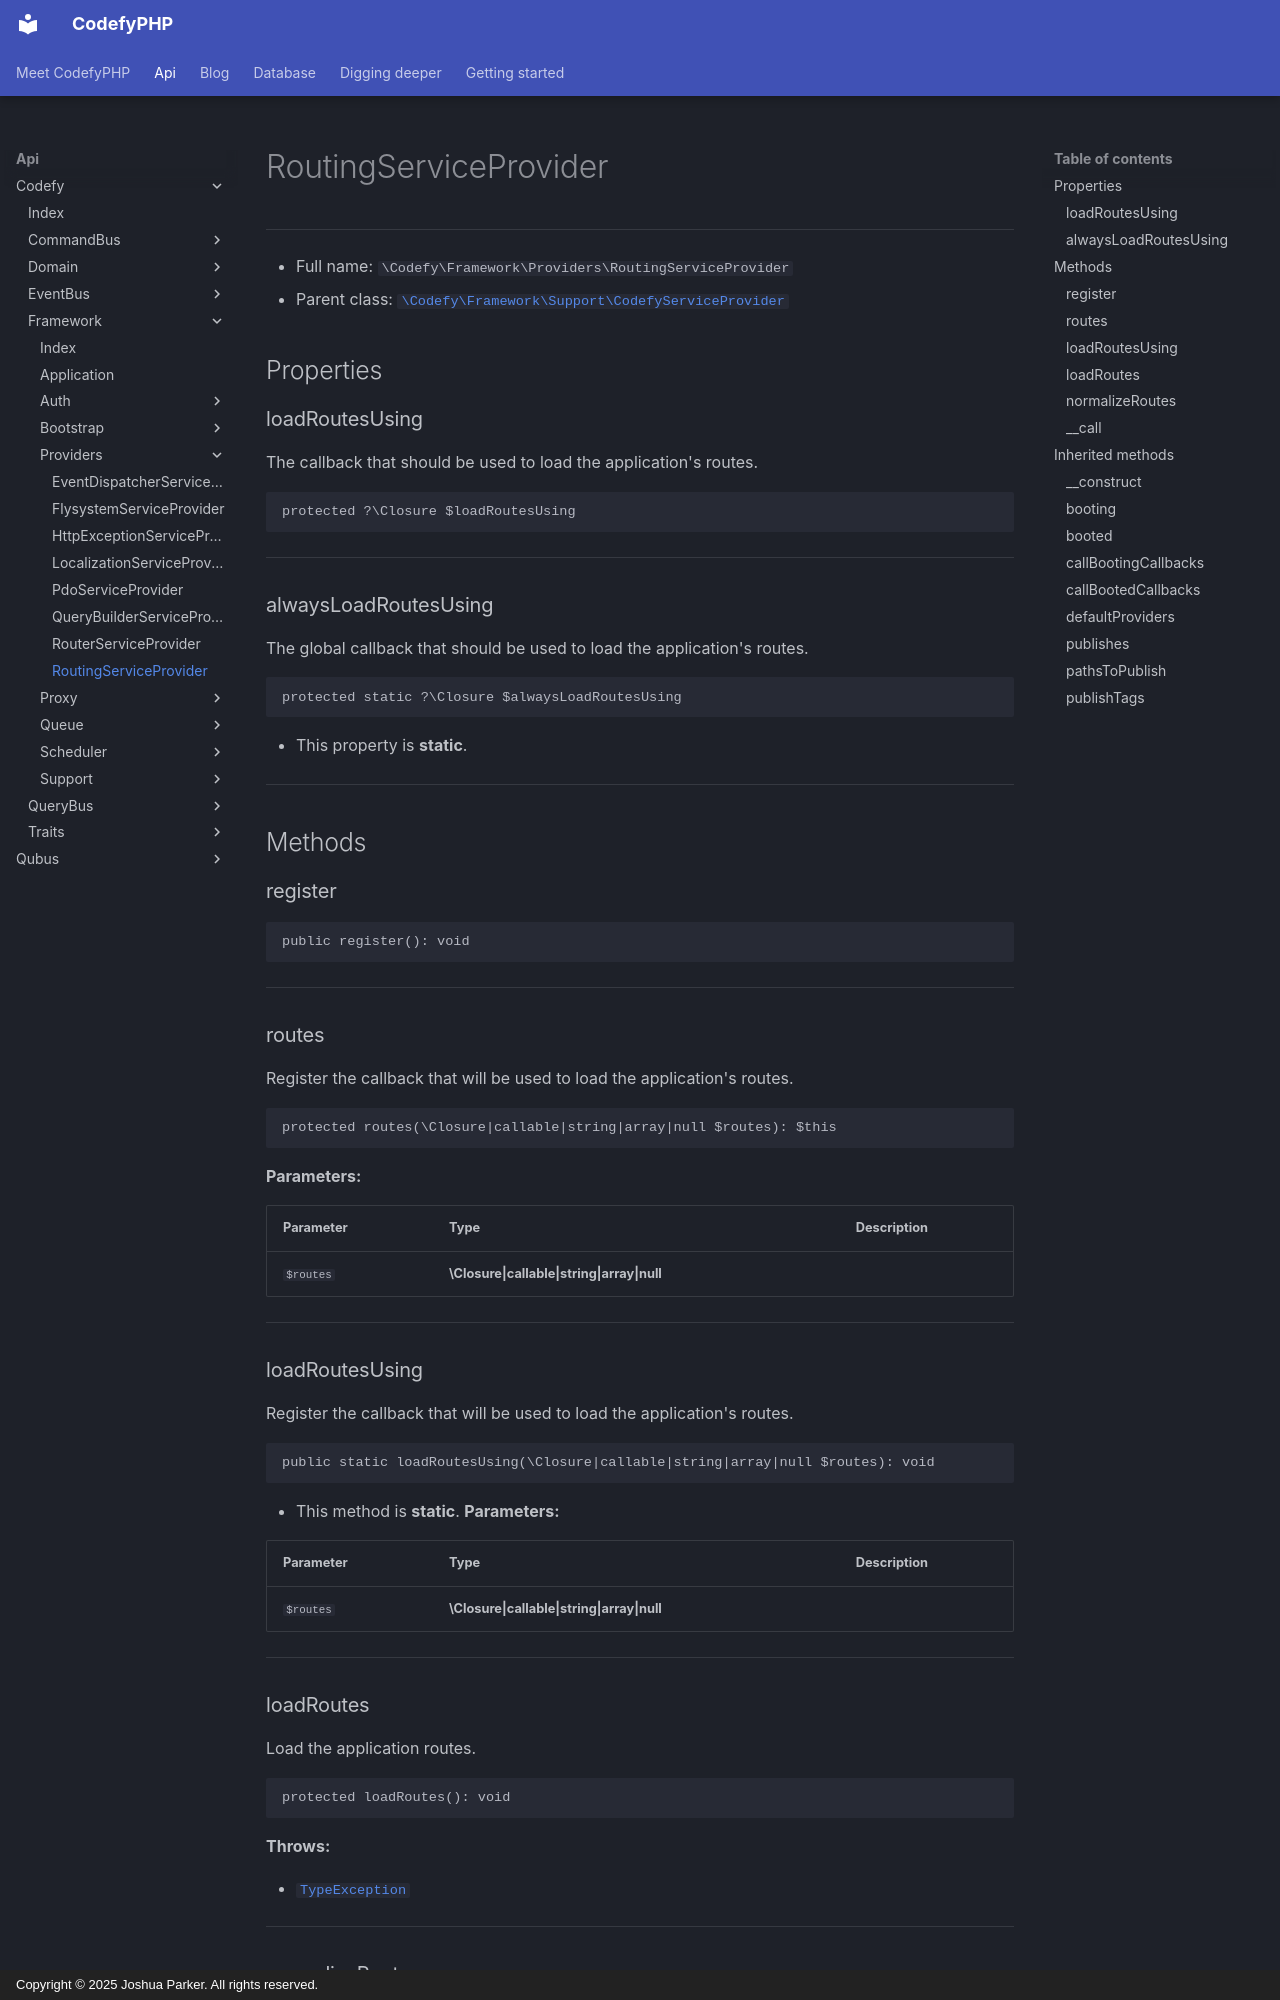

repository: codefyphp/docs · page: api/Codefy/Framework/Providers/RoutingServiceProvider/index.html · generator: mkdocs · copyright: Copyright © 2025 Joshua Parker. All rights reserved.

# RoutingServiceProvider

***

* Full name: `\Codefy\Framework\Providers\RoutingServiceProvider`
* Parent class: [`\Codefy\Framework\Support\CodefyServiceProvider`](../Support/CodefyServiceProvider.md)

## Properties

### loadRoutesUsing

The callback that should be used to load the application's routes.

```php
protected ?\Closure $loadRoutesUsing
```

***

### alwaysLoadRoutesUsing

The global callback that should be used to load the application's routes.

```php
protected static ?\Closure $alwaysLoadRoutesUsing
```

* This property is **static**.

***

## Methods

### register

```php
public register(): void
```

***

### routes

Register the callback that will be used to load the application's routes.

```php
protected routes(\Closure|callable|string|array|null $routes): $this
```

**Parameters:**

| Parameter | Type                                        | Description |
|-----------|---------------------------------------------|-------------|
| `$routes` | **\Closure\|callable\|string\|array\|null** |             |

***

### loadRoutesUsing

Register the callback that will be used to load the application's routes.

```php
public static loadRoutesUsing(\Closure|callable|string|array|null $routes): void
```

* This method is **static**.
**Parameters:**

| Parameter | Type                                        | Description |
|-----------|---------------------------------------------|-------------|
| `$routes` | **\Closure\|callable\|string\|array\|null** |             |

***

### loadRoutes

Load the application routes.

```php
protected loadRoutes(): void
```

**Throws:**

- [`TypeException`](../../../Qubus/Exception/Data/TypeException.md)

***
